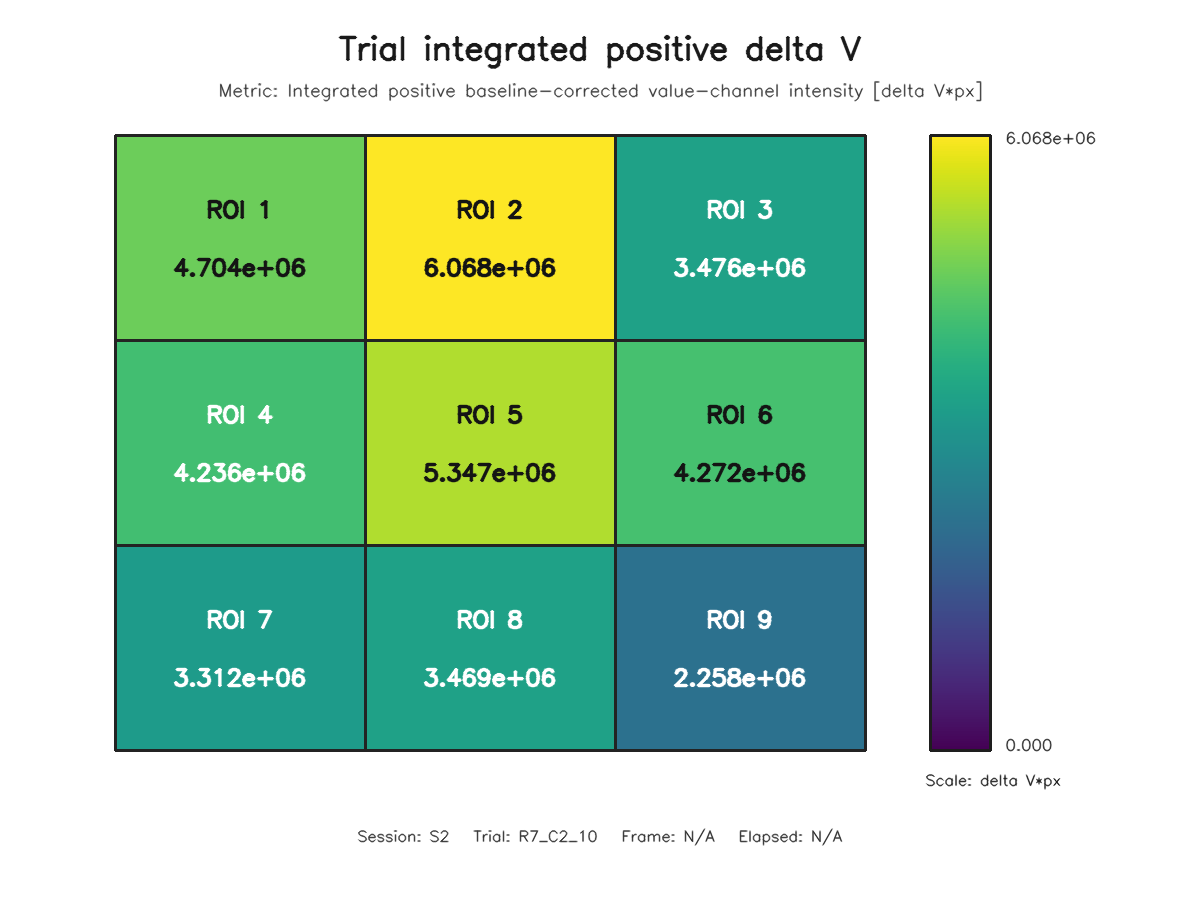

The data file committed next to this chart (first rows):
roi, row, column, value
1, 1, 1, 4703866
2, 1, 2, 6067574
3, 1, 3, 3476390
4, 2, 1, 4236378
5, 2, 2, 5346725
6, 2, 3, 4271653
7, 3, 1, 3311966
8, 3, 2, 3468865
9, 3, 3, 2257992
